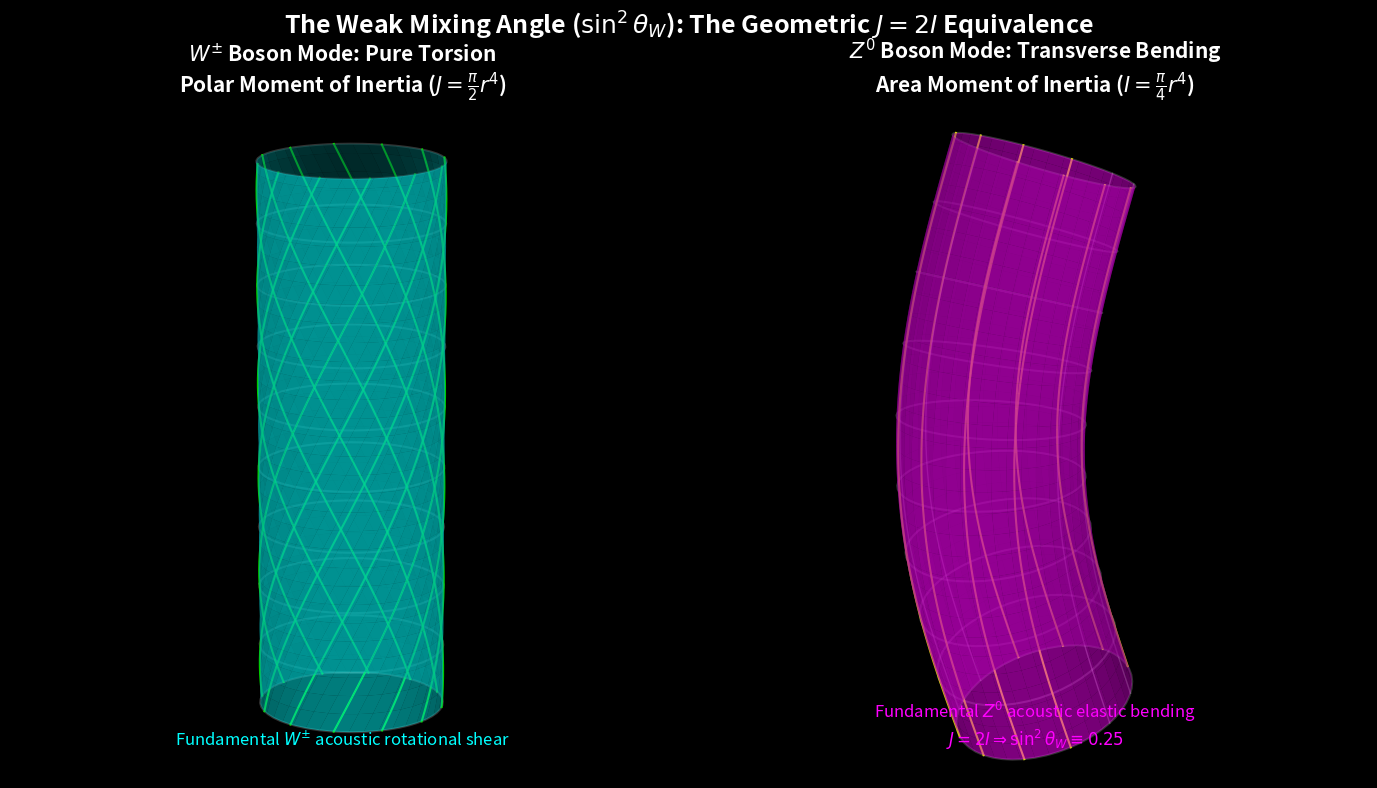

Write the Python code that produced this figure.
import os
import numpy as np
import matplotlib.pyplot as plt
from mpl_toolkits.mplot3d import Axes3D

def main():
    os.makedirs('assets/sim_outputs', exist_ok=True)
    
    fig = plt.figure(figsize=(14, 8), facecolor='black')
    fig.patch.set_facecolor('black')
    
    # -------------------------------------------------------------------------
    # Left Pane: W Boson Mode (Torsional Acoustic Twist)
    # -------------------------------------------------------------------------
    ax1 = fig.add_subplot(1, 2, 1, projection='3d')
    ax1.set_facecolor('black')
    ax1.axis('off')
    
    # Torsional properties
    z1 = np.linspace(-3, 3, 60)
    theta1 = np.linspace(0, 2*np.pi, 40)
    Z1, Theta1 = np.meshgrid(z1, theta1)
    R = 1.0
    
    # Apply continuous twisting twist_rate * Z
    twist_rate = 0.5 
    Theta_twist = Theta1 + twist_rate * Z1
    X1 = R * np.cos(Theta_twist)
    Y1 = R * np.sin(Theta_twist)
    
    # Plot Torsional Cylinder
    ax1.plot_surface(X1, Y1, Z1, color='cyan', alpha=0.5, edgecolor='none')
    
    # Add wireframe grid (twisted) to clearly visualize the torsional strain
    z_lines = np.linspace(-3, 3, 10)
    for zl in z_lines:
        t_l = np.linspace(0, 2*np.pi, 50)
        x_l = R * np.cos(t_l + twist_rate*zl)
        y_l = R * np.sin(t_l + twist_rate*zl)
        ax1.plot(x_l, y_l, zl*np.ones_like(t_l), color='white', alpha=0.2)
        
    for th in np.linspace(0, 2*np.pi, 12, endpoint=False):
        t_line = th + twist_rate*z1
        x_l = R * np.cos(t_line)
        y_l = R * np.sin(t_line)
        ax1.plot(x_l, y_l, z1, color='lime', linewidth=1.5, alpha=0.8)
        
    ax1.set_box_aspect([1,1,2])
    ax1.set_xlim([-1.5, 1.5])
    ax1.set_ylim([-1.5, 1.5])
    ax1.set_zlim([-3, 3])
    ax1.view_init(elev=15, azim=45)
    
    title_1 = (r"$W^{\pm}$ Boson Mode: Pure Torsion" + "\n" +
               r"Polar Moment of Inertia ($J = \frac{\pi}{2}r^4$)")
    ax1.set_title(title_1, color='white', pad=15, fontsize=15, fontweight='bold')
    ax1.text2D(0.5, 0.05, r"Fundamental $W^{\pm}$ acoustic rotational shear", 
               color='cyan', fontsize=12, ha='center', transform=ax1.transAxes)

    # -------------------------------------------------------------------------
    # Right Pane: Z Boson Mode (Transverse Bending)
    # -------------------------------------------------------------------------
    ax2 = fig.add_subplot(1, 2, 2, projection='3d')
    ax2.set_facecolor('black')
    ax2.axis('off')
    
    # Bending properties (standing wave)
    z2 = np.linspace(-3, 3, 60)
    theta2 = np.linspace(0, 2*np.pi, 40)
    Z2, Theta2 = np.meshgrid(z2, theta2)
    
    bend_amp = 0.8
    # Centerline bend follows a cosine profile
    bend_profile = bend_amp * np.cos(np.pi * Z2 / 6)
    
    # Calculate geometric normals for the bending tube to keep the cross-section circular
    # slope = derivative of bend_profile
    slope = -bend_amp * (np.pi/6) * np.sin(np.pi * Z2 / 6)
    angle = np.arctan(slope)
    
    # Transverse projection avoiding self-intersection
    X2 = R * np.cos(Theta2) * np.cos(angle) + bend_profile
    Y2 = R * np.sin(Theta2)
    Z2_actual = Z2 - R * np.cos(Theta2) * np.sin(angle)
    
    # Plot Bending Cylinder
    ax2.plot_surface(X2, Y2, Z2_actual, color='magenta', alpha=0.5, edgecolor='none')
    
    # Add wireframe grid
    # Horizontal slices
    for zl in np.linspace(-3, 3, 10):
        t_l = np.linspace(0, 2*np.pi, 50)
        b_p = bend_amp * np.cos(np.pi * zl / 6)
        s_p = -bend_amp * (np.pi/6) * np.sin(np.pi * zl / 6)
        ang = np.arctan(s_p)
        x_l = R * np.cos(t_l) * np.cos(ang) + b_p
        y_l = R * np.sin(t_l)
        z_l = zl - R * np.cos(t_l) * np.sin(ang)
        ax2.plot(x_l, y_l, z_l, color='white', alpha=0.2)
        
    # Longitudinal fibers showing compression/tension
    for th in np.linspace(0, 2*np.pi, 12, endpoint=False):
        b_p = bend_amp * np.cos(np.pi * z2 / 6)
        s_p = -bend_amp * (np.pi/6) * np.sin(np.pi * z2 / 6)
        ang = np.arctan(s_p)
        x_l = R * np.cos(th) * np.cos(ang) + b_p
        y_l = R * np.sin(th) * np.ones_like(z2)
        z_l = z2 - R * np.cos(th) * np.sin(ang)
        if np.cos(th) > 0.5 or np.cos(th) < -0.5:
            # Highlight max tension/compression fibers
            ax2.plot(x_l, y_l, z_l, color='yellow', linewidth=1.5, alpha=0.8)
        else:
            ax2.plot(x_l, y_l, z_l, color='white', linewidth=1.0, alpha=0.3)
            
    ax2.set_box_aspect([1,1,2])
    ax2.set_xlim([-1.5, 1.5])
    ax2.set_ylim([-1.5, 1.5])
    ax2.set_zlim([-3, 3])
    ax2.view_init(elev=15, azim=45)
    
    title_2 = (r"$Z^{0}$ Boson Mode: Transverse Bending" + "\n" +
               r"Area Moment of Inertia ($I = \frac{\pi}{4}r^4$)")
    ax2.set_title(title_2, color='white', pad=15, fontsize=15, fontweight='bold')
    ax2.text2D(0.5, 0.05, r"Fundamental $Z^{0}$ acoustic elastic bending" + "\n" + r"$J = 2I \Rightarrow \sin^2\theta_W \equiv 0.25$", 
               color='magenta', fontsize=12, ha='center', transform=ax2.transAxes)
    
    # Super-title linking them mathematically
    fig.suptitle(r"The Weak Mixing Angle ($\sin^2\theta_W$): The Geometric $J=2I$ Equivalence", 
                 color='white', fontsize=18, fontweight='bold', y=0.98)
                 
    plt.tight_layout()
    plt.subplots_adjust(top=0.85)
    
    output_path = 'assets/sim_outputs/electroweak_acoustic_modes.png'
    plt.savefig(output_path, dpi=300, bbox_inches='tight', facecolor='black')
    print(f"Successfully saved W/Z Boson acoustic visualization to {output_path}")

if __name__ == '__main__':
    main()
